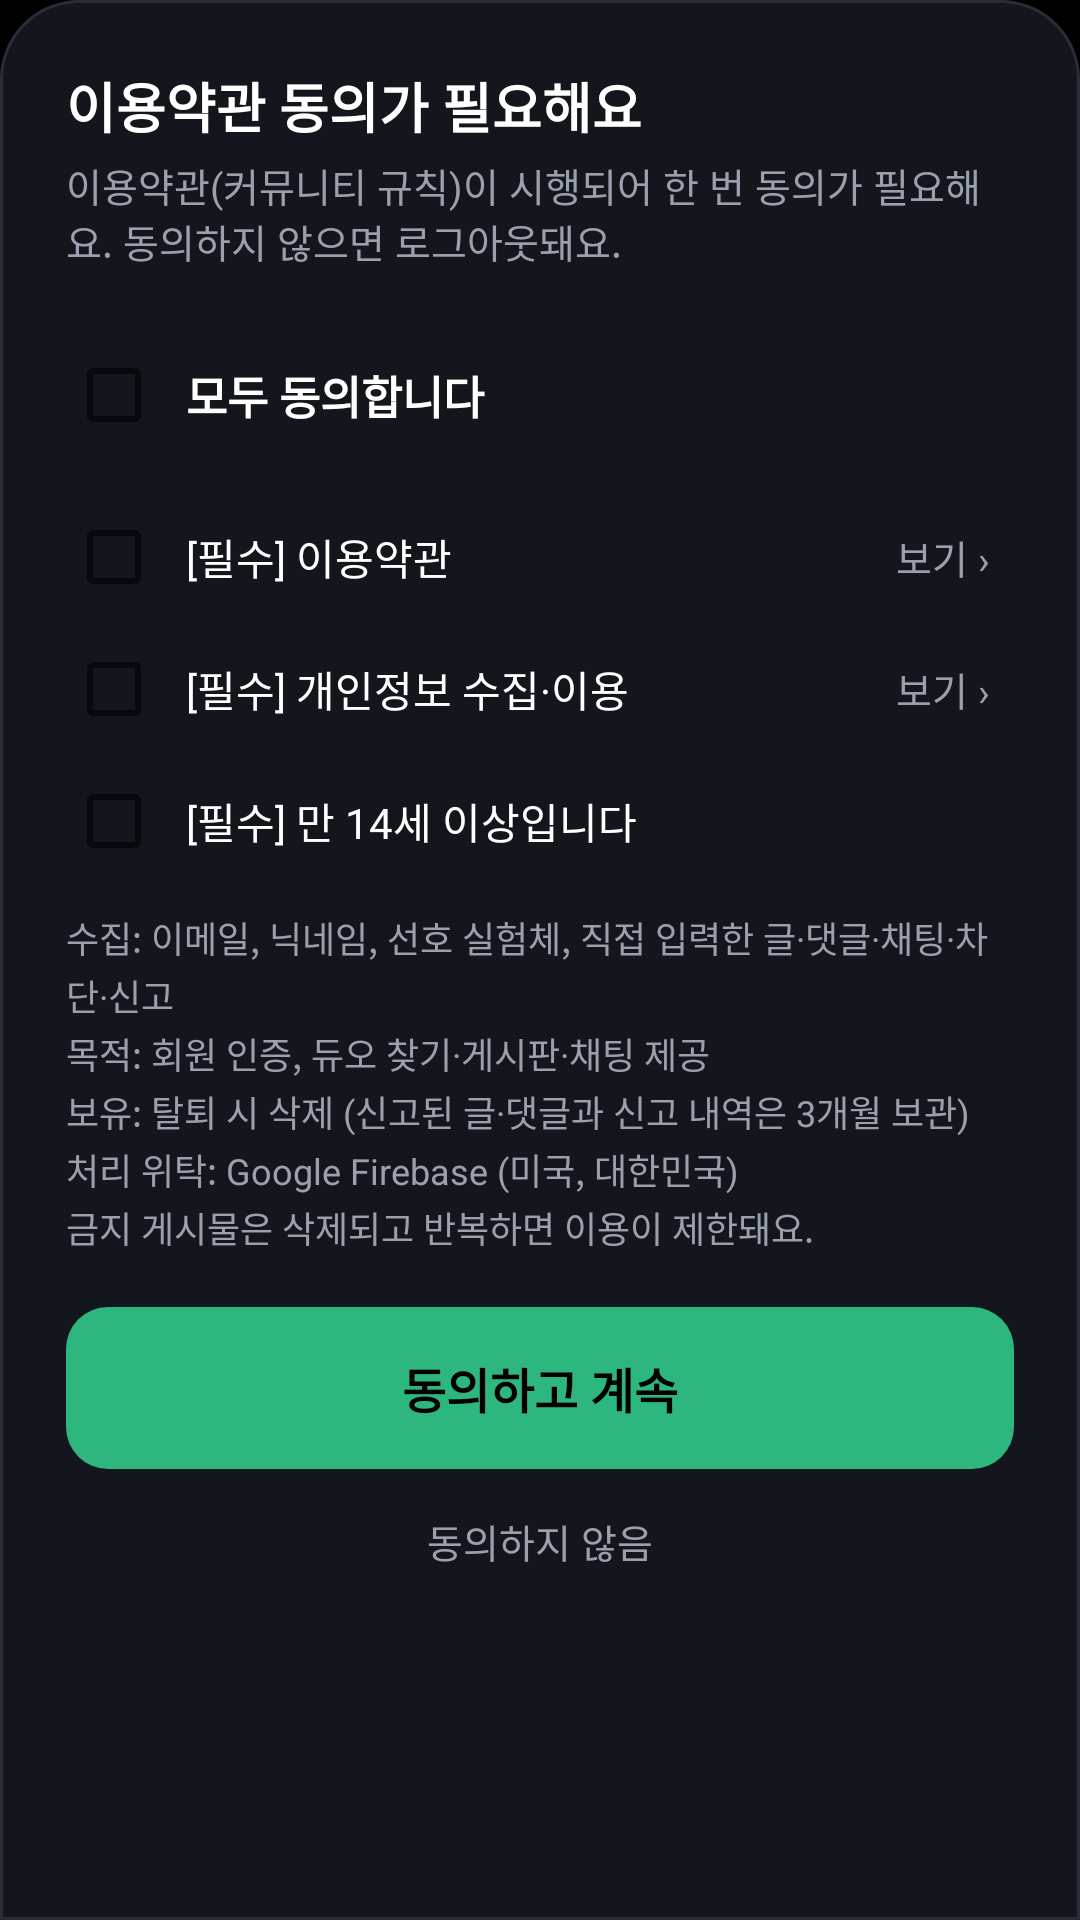

The Android layout XML behind this screen, and the referenced resources:
<!-- AndroidManifest.xml: application theme Theme.EternalReturnInfo -->
<!-- res/layout/terms_sheet.xml -->
<?xml version="1.0" encoding="utf-8"?>
<LinearLayout xmlns:android="http://schemas.android.com/apk/res/android"
    android:layout_width="match_parent"
    android:layout_height="wrap_content"
    android:background="@drawable/shape_sheet_bg"
    android:orientation="vertical"
    android:paddingStart="22dp"
    android:paddingEnd="22dp"
    android:paddingTop="22dp"
    android:paddingBottom="28dp">

    <TextView
        android:layout_width="match_parent"
        android:layout_height="wrap_content"
        android:text="@string/terms_gate_title"
        android:textColor="@color/white"
        android:textSize="18sp"
        android:textStyle="bold" />

    <TextView
        android:layout_width="match_parent"
        android:layout_height="wrap_content"
        android:layout_marginTop="4dp"
        android:layout_marginBottom="16dp"
        android:text="@string/terms_gate_sub"
        android:textColor="@color/text_secondary"
        android:textSize="13sp" />

    <include
        android:id="@+id/sheet_consent"
        layout="@layout/consent_checks" />

    <Button
        android:id="@+id/sheet_agree_btn"
        android:layout_width="match_parent"
        android:layout_height="54dp"
        android:layout_marginTop="18dp"
        android:background="@drawable/shape_btn_primary"
        android:stateListAnimator="@null"
        android:text="@string/terms_gate_agree"
        android:textAllCaps="false"
        android:textColor="@color/black"
        android:textSize="16sp"
        android:textStyle="bold" />

    <Button
        android:id="@+id/sheet_decline_btn"
        android:layout_width="match_parent"
        android:layout_height="44dp"
        android:layout_marginTop="2dp"
        android:background="@null"
        android:text="@string/terms_gate_decline"
        android:textAllCaps="false"
        android:textColor="@color/text_secondary"
        android:textSize="13sp" />
</LinearLayout>
<!-- res/layout/consent_checks.xml (included above) -->
<?xml version="1.0" encoding="utf-8"?>
<LinearLayout xmlns:android="http://schemas.android.com/apk/res/android"
    android:layout_width="match_parent"
    android:layout_height="wrap_content"
    android:orientation="vertical">

    <CheckBox
        android:id="@+id/consent_all"
        android:layout_width="match_parent"
        android:layout_height="wrap_content"
        android:background="@drawable/shape_surface_card"
        android:buttonTint="@color/checkbox_tint"
        android:minHeight="52dp"
        android:paddingStart="8dp"
        android:paddingEnd="12dp"
        android:text="@string/consent_all"
        android:textColor="@color/white"
        android:textSize="15sp"
        android:textStyle="bold" />

    <LinearLayout
        android:layout_width="match_parent"
        android:layout_height="wrap_content"
        android:layout_marginTop="6dp"
        android:gravity="center_vertical"
        android:orientation="horizontal">

        <CheckBox
            android:id="@+id/consent_terms"
            android:layout_width="0dp"
            android:layout_height="wrap_content"
            android:layout_weight="1"
            android:buttonTint="@color/checkbox_tint"
            android:minHeight="44dp"
            android:paddingStart="8dp"
            android:text="@string/consent_terms"
            android:textColor="@color/white"
            android:textSize="14sp" />

        <TextView
            android:id="@+id/consent_terms_view"
            android:layout_width="wrap_content"
            android:layout_height="44dp"
            android:gravity="center"
            android:paddingStart="8dp"
            android:paddingEnd="8dp"
            android:text="@string/consent_view"
            android:textColor="@color/text_secondary"
            android:textSize="13sp" />
    </LinearLayout>

    <LinearLayout
        android:layout_width="match_parent"
        android:layout_height="wrap_content"
        android:gravity="center_vertical"
        android:orientation="horizontal">

        <CheckBox
            android:id="@+id/consent_privacy"
            android:layout_width="0dp"
            android:layout_height="wrap_content"
            android:layout_weight="1"
            android:buttonTint="@color/checkbox_tint"
            android:minHeight="44dp"
            android:paddingStart="8dp"
            android:text="@string/consent_privacy"
            android:textColor="@color/white"
            android:textSize="14sp" />

        <TextView
            android:id="@+id/consent_privacy_view"
            android:layout_width="wrap_content"
            android:layout_height="44dp"
            android:gravity="center"
            android:paddingStart="8dp"
            android:paddingEnd="8dp"
            android:text="@string/consent_view"
            android:textColor="@color/text_secondary"
            android:textSize="13sp" />
    </LinearLayout>

    <CheckBox
        android:id="@+id/consent_age"
        android:layout_width="match_parent"
        android:layout_height="wrap_content"
        android:buttonTint="@color/checkbox_tint"
        android:minHeight="44dp"
        android:paddingStart="8dp"
        android:text="@string/consent_age"
        android:textColor="@color/white"
        android:textSize="14sp" />

    <TextView
        android:layout_width="match_parent"
        android:layout_height="wrap_content"
        android:layout_marginTop="8dp"
        android:lineSpacingExtra="2dp"
        android:text="@string/consent_summary"
        android:textColor="@color/text_secondary"
        android:textSize="12sp" />
</LinearLayout>
<!-- resources referenced by this layout -->
<resources>
  <color name="black">#FF000000</color>
  <color name="text_secondary">#9AA0AE</color>
  <color name="white">#FFFFFFFF</color>
  <!-- drawable shape_btn_primary (drawable) -->
  <?xml version="1.0" encoding="utf-8"?>
  <selector xmlns:android="http://schemas.android.com/apk/res/android">
      <item android:state_pressed="true">
          <shape android:shape="rectangle">
              <solid android:color="@color/brand_green_dark" />
              <corners android:radius="14dp" />
          </shape>
      </item>
      <item>
          <shape android:shape="rectangle">
              <solid android:color="@color/brand_green" />
              <corners android:radius="14dp" />
          </shape>
      </item>
  </selector>
  <!-- drawable shape_sheet_bg (drawable) -->
  <?xml version="1.0" encoding="utf-8"?>
  <shape xmlns:android="http://schemas.android.com/apk/res/android" android:shape="rectangle">
      <solid android:color="@color/surface" />
      <corners android:topLeftRadius="26dp" android:topRightRadius="26dp" />
      <stroke android:width="1dp" android:color="@color/surface_stroke" />
  </shape>
  <string name="consent_age">[필수] 만 14세 이상입니다</string>
  <string name="consent_all">모두 동의합니다</string>
  <string name="consent_privacy">[필수] 개인정보 수집·이용</string>
  <string name="consent_summary">수집: 이메일, 닉네임, 선호 실험체, 직접 입력한 글·댓글·채팅·차단·신고\n목적: 회원 인증, 듀오 찾기·게시판·채팅 제공\n보유: 탈퇴 시 삭제 (신고된 글·댓글과 신고 내역은 3개월 보관)\n처리 위탁: Google Firebase (미국, 대한민국)\n금지 게시물은 삭제되고 반복하면 이용이 제한돼요.</string>
  <string name="consent_terms">[필수] 이용약관</string>
  <string name="consent_view">보기 ›</string>
  <string name="terms_gate_agree">동의하고 계속</string>
  <string name="terms_gate_decline">동의하지 않음</string>
  <string name="terms_gate_sub">이용약관(커뮤니티 규칙)이 시행되어 한 번 동의가 필요해요. 동의하지 않으면 로그아웃돼요.</string>
  <string name="terms_gate_title">이용약관 동의가 필요해요</string>
  <style name="Theme.EternalReturnInfo" parent="Base.Theme.EternalReturnInfo" />
  <color name="brand_green_dark">#1F8F61</color>
  <color name="brand_green">#2DB67E</color>
  <color name="surface">#14161D</color>
  <color name="surface_stroke">#2A2D38</color>
  <style name="Base.Theme.EternalReturnInfo" parent="Theme.AppCompat.DayNight.NoActionBar">
          
  
          
          <item name="windowActionBar">false</item>
          <item name="windowNoTitle">true</item>
          
          <item name="android:windowBackground">@color/black</item>
          
          <item name="android:windowLightStatusBar">false</item>
      </style>
</resources>
